5-way image classification set "dataset" from GitHub (samuelchaparro1233/Lab3_CNN_Gesture_Robotics); label vocabulary: 0 dedos, 1 dedo, 2 dedos, 3 dedos, 4 dedos.

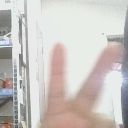
Label: 2 dedos

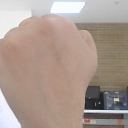
Label: 0 dedos

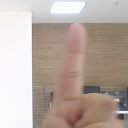
Label: 1 dedo

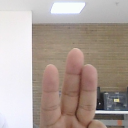
Label: 3 dedos

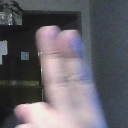
Label: 2 dedos

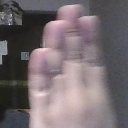
Label: 4 dedos
